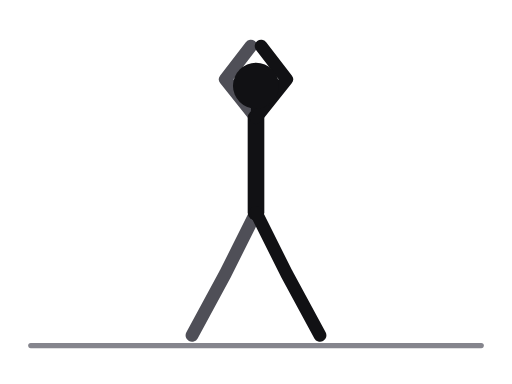
t = 0.00 s
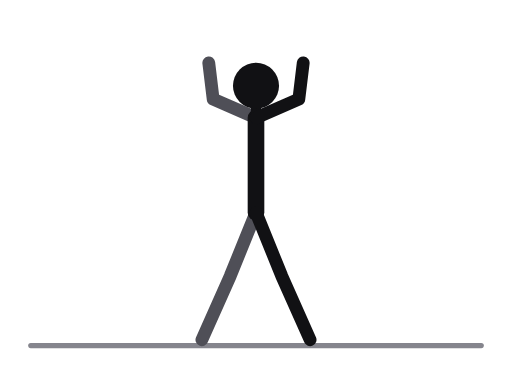
t = 0.23 s
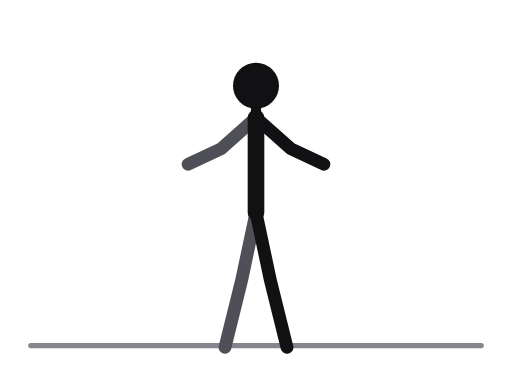
t = 0.52 s
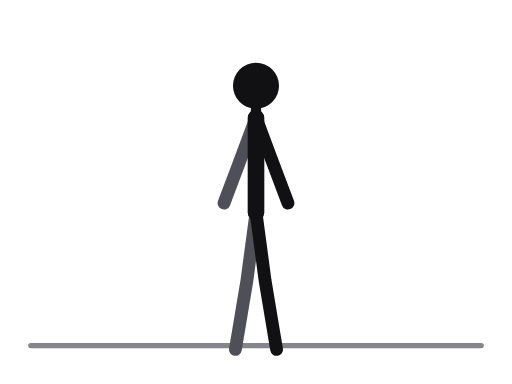
t = 0.75 s
t = 0.98 s: frame unchanged from t = 0.52 s, image omitted
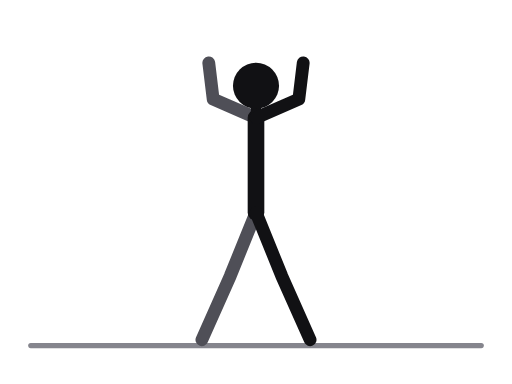
t = 1.27 s

The animated SVG that drew these frames (rendered in a browser with its animation timeline set to each time). Animation: 4 SMIL elements (animate=4); one cycle of 1.50 s, repeats indefinitely.

<svg xmlns="http://www.w3.org/2000/svg" viewBox="0 0 400 300" role="img" aria-label="Jumping jacks"><title>Jumping jacks</title><style>.ill-s-near{stroke:var(--ill-near,#111114)}.ill-f-near{fill:var(--ill-near,#111114)}.ill-s-far{stroke:var(--ill-far,#4F4F57)}.ill-f-far{fill:var(--ill-far,#4F4F57)}.ill-s-prop{stroke:var(--ill-prop,#85858D)}.ill-f-prop{fill:var(--ill-prop,#85858D)}.ill-s-floor{stroke:var(--ill-floor,#85858D)}.ill-f-floor{fill:var(--ill-floor,#85858D)}.ill-s-iron{stroke:var(--ill-iron,#77777F)}.ill-f-iron{fill:var(--ill-iron,#77777F)}.ill-s-ironin{stroke:var(--ill-ironin,#E6E6EA)}.ill-f-ironin{fill:var(--ill-ironin,#E6E6EA)}.ill-s-arrow{stroke:var(--ill-arrow,#008F45)}.ill-f-arrow{fill:var(--ill-arrow,#008F45)}@media (prefers-color-scheme:dark){svg{--ill-near:#F5F5F7;--ill-far:#BEBEC5;--ill-prop:#8E8E96;--ill-floor:#8E8E96;--ill-iron:#9E9EA6;--ill-ironin:#2A2A30;--ill-arrow:#3DFF8F;}}</style><g stroke-linecap="round" stroke-linejoin="round"><line class="ill-s-floor" x1="24" y1="270" x2="376" y2="270" stroke-width="4"/><polyline class="ill-s-far" points="200,166 176,214 150,262" fill="none" stroke-width="10"><animate attributeName="points" values="200,166 176,214 150,262;200,166 178.4,215.1 154.8,264.3;200,166 184.3,217.3 166.6,268.9;200,166 190.4,218.8 178.8,272.2;200,166 192.9,219.2 183.9,273;200,166 190.4,218.8 178.8,272.2;200,166 184.3,217.3 166.6,268.9;200,166 178.4,215.1 154.8,264.3;200,166 176,214 150,262" keyTimes="0;0.125;0.25;0.375;0.5;0.625;0.75;0.875;1" dur="1.5s" repeatCount="indefinite"/></polyline><polyline class="ill-s-far" points="200,92 176,62 196,36" fill="none" stroke-width="10"><animate attributeName="points" values="200,92 176,62 196,36;200,92 168,70.7 172.9,38.2;200,92 162.1,98.1 133.4,82.2;200,92 176.3,122.2 151.4,143.5;200,92 186.6,128 175,158.7;200,92 176.3,122.2 151.4,143.5;200,92 162.1,98.1 133.4,82.2;200,92 168,70.7 172.9,38.2;200,92 176,62 196,36" keyTimes="0;0.125;0.25;0.375;0.5;0.625;0.75;0.875;1" dur="1.5s" repeatCount="indefinite"/></polyline><line class="ill-s-near" x1="200" y1="92" x2="200" y2="166" stroke-width="13"/><line class="ill-s-near" x1="200" y1="92" x2="200" y2="67" stroke-width="8"/><polyline class="ill-s-near" points="200,166 224,214 250,262" fill="none" stroke-width="10"><animate attributeName="points" values="200,166 224,214 250,262;200,166 221.6,215.1 245.2,264.3;200,166 215.7,217.3 233.4,268.9;200,166 209.6,218.8 221.2,272.2;200,166 207.1,219.2 216.1,273;200,166 209.6,218.8 221.2,272.2;200,166 215.7,217.3 233.4,268.9;200,166 221.6,215.1 245.2,264.3;200,166 224,214 250,262" keyTimes="0;0.125;0.25;0.375;0.5;0.625;0.75;0.875;1" dur="1.5s" repeatCount="indefinite"/></polyline><polyline class="ill-s-near" points="200,92 224,62 204,36" fill="none" stroke-width="10"><animate attributeName="points" values="200,92 224,62 204,36;200,92 232,70.7 227.1,38.2;200,92 237.9,98.1 266.6,82.2;200,92 223.7,122.2 248.6,143.5;200,92 213.4,128 225,158.7;200,92 223.7,122.2 248.6,143.5;200,92 237.9,98.1 266.6,82.2;200,92 232,70.7 227.1,38.2;200,92 224,62 204,36" keyTimes="0;0.125;0.25;0.375;0.5;0.625;0.75;0.875;1" dur="1.5s" repeatCount="indefinite"/></polyline><circle class="ill-f-near" cx="200" cy="67" r="18"/></g></svg>
